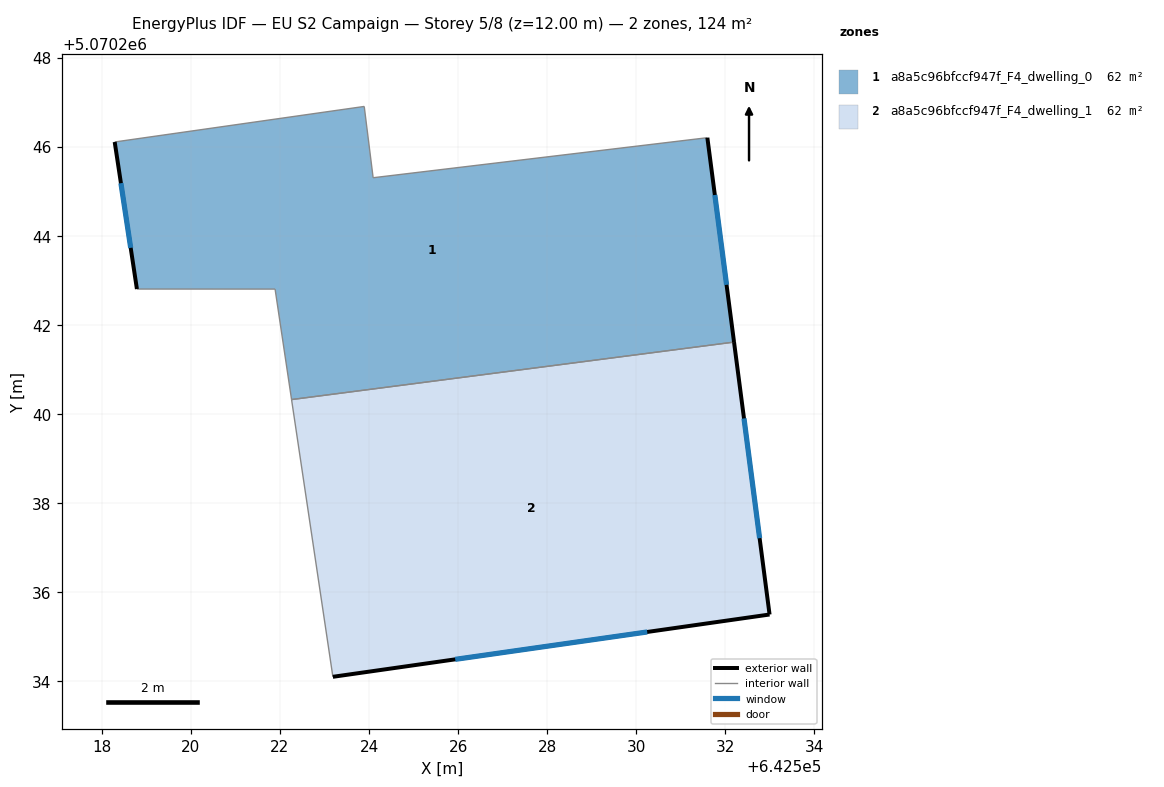
=== STOREY PLAN SPEC (per zone: floor XY polygon, exterior-wall plan segments, windows/doors) ===
zone 1: a8a5c96bfccf947f_F4_dwelling_0  (62.1 m²)
  floor: (642531.60, 5070246.21) (642532.20, 5070241.62) (642522.26, 5070240.33) (642521.89, 5070242.81) (642518.79, 5070242.81) (642518.29, 5070246.11) (642523.89, 5070246.91) (642524.09, 5070245.31)
  exterior wall: (642518.29, 5070246.11) – (642518.79, 5070242.81)  [3.3 m]
    window: (642518.43, 5070245.19) – (642518.65, 5070243.73)  [1.9 m²]
  exterior wall: (642532.20, 5070241.62) – (642531.60, 5070246.21)  [4.6 m]
    window: (642532.03, 5070242.90) – (642531.77, 5070244.92)  [2.7 m²]
  interior walls: 6
zone 2: a8a5c96bfccf947f_F4_dwelling_1  (62.1 m²)
  floor: (642532.20, 5070241.62) (642532.99, 5070235.50) (642523.19, 5070234.10) (642522.26, 5070240.33)
  exterior wall: (642532.99, 5070235.50) – (642532.20, 5070241.62)  [6.2 m]
    window: (642532.77, 5070237.21) – (642532.42, 5070239.90)  [3.6 m²]
  exterior wall: (642523.19, 5070234.10) – (642532.99, 5070235.50)  [9.9 m]
    window: (642525.94, 5070234.49) – (642530.25, 5070235.11)  [5.7 m²]
  interior walls: 2

=== DERIVED (storey summary) ===
Building: EU S2 Campaign
Storey: 5 of 8  (floor level z = 12.00 m)
Storey gross floor area: 124.2 m²
Zones on this storey: 2
  - a8a5c96bfccf947f_F4_dwelling_0: floor 62.1 m²; exterior wall 8.0 m (23.9 m²); 2 window(s) 4.6 m²; WWR 19.3%
  - a8a5c96bfccf947f_F4_dwelling_1: floor 62.1 m²; exterior wall 16.1 m (48.2 m²); 2 window(s) 9.3 m²; WWR 19.3%
Zone adjacency (shared interzone walls):
  - a8a5c96bfccf947f_F4_dwelling_0 ↔ a8a5c96bfccf947f_F4_dwelling_1